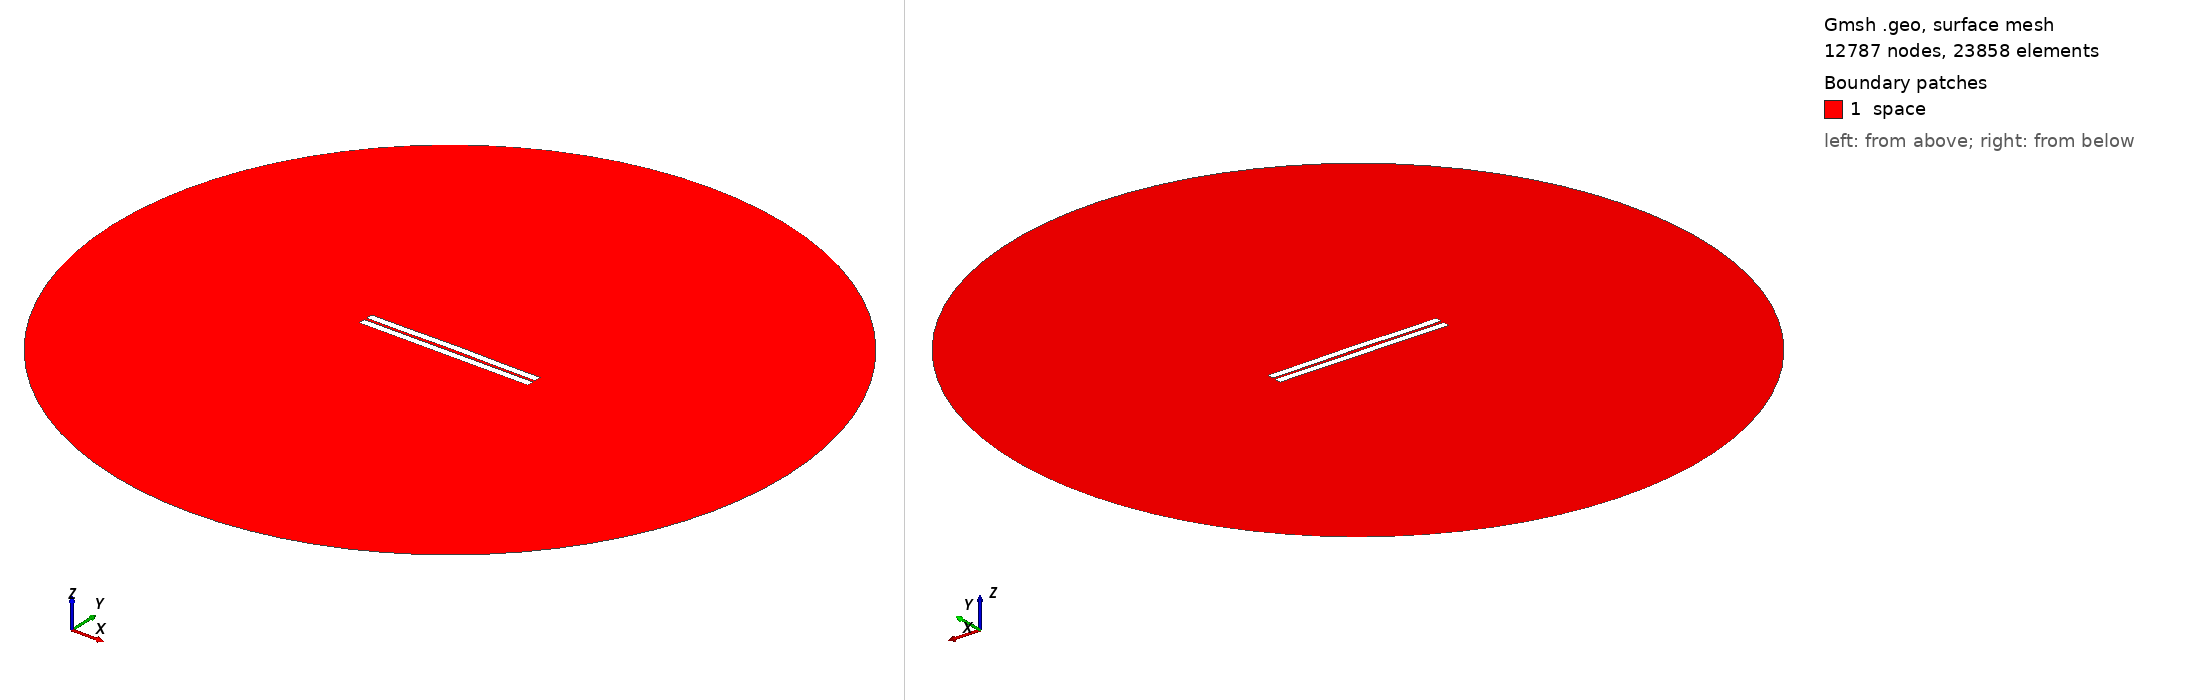

Gmsh geometry script, surface-meshed: 12787 nodes, 23858 surface elements. Boundary patches (legend numbers): 1 space. Left view from above one corner, right view from below the opposite corner. Legend entries are the model's physical surfaces. The drawing asked Gmsh for element sizes between 1% and 20% of the model's largest extent; the script's own settings can give other sizes.

=== 362.geo (drawn) ===
//---------------------------------------
// Geometry kernel
//---------------------------------------

SetFactory("OpenCASCADE");



//---------------------------------------
// Parameters of the geometry
//---------------------------------------

// Overetch of the upper plate
overetch = 0.0;

// Distance between the plates
distance = 1.5;

// Discretization over the x axis (for the deformation)
nx = 50; 

// Length of the plate
L = 100 - overetch; 

// Number of modes
n = 4; 

// 1st mode coefficient
coeff(1) = 0.0;
beta(1) = 0.596864 * 3.1415926535 / L;

// 2nd mode coefficient
coeff(2) = 0.15;
beta(2) = 1.49418 * 3.1415926535 / L;

// 3rd mode coefficient
coeff(3) = 0.0;
beta(3) = 2.50025 * 3.1415926535 / L;

// 4th mode coefficient
coeff(4) = -0.075;
beta(4) = 3.49999 * 3.1415926535 / L;



//---------------------------------------
// Upper plate (deformed rectangle)
//---------------------------------------

// Coordiantes of the upper plate
xmin = -50;
xmax = 50 - overetch;

// Height of the upper plate
yheight = 4 - 2 * overetch;

// Indexes of the points
UpperID[] = {};
LowerID[] = {};
LeftID[] = {};
RightID[] = {};

// Point index
p = 1;

// Horizontal edges
For i In {1:nx}
    x = xmin + (i-1)*(xmax - xmin)/(nx-1);

    y_bottom = distance / 2 + overetch;
    For j In {1:n}
        C = (Cosh(beta(j)*L) + Cos(beta(j)*L)) / (Sinh(beta(j)*L) + Sin(beta(j)*L));
        y_bottom  = y_bottom + coeff(j) * (Cosh(beta(j)*(x+50)) - Cos(beta(j)*(x+50)) - C * (Sinh(beta(j)*(x+50)) - Sin(beta(j)*(x+50))));
    EndFor

    y_top = y_bottom + yheight;

    Point(p) = {x, y_top, 0, 1.0};
    UpperID[i] = p;
    p = p + 1;

    Point(p) = {x, y_bottom, 0, 1.0};
    LowerID[i] = p;
    p = p + 1;
EndFor

// Create point lists
UpperPts[] = {}; LowerPts[] = {};
For i In {1:nx}
  UpperPts[] += {UpperID[i]};
  LowerPts[] += {LowerID[i]};
EndFor

// Build splines
Spline(1) = {UpperPts[]};
Spline(2) = {LowerPts[]};
Line(3) = {LowerPts[nx-1], UpperPts[nx-1]};
Line(4) = {LowerPts[0], UpperPts[0]};

// Build the plane surface
Curve Loop(1) = {2, 3, -1, -4};
Plane Surface(1) = {1};



//---------------------------------------
// Lower plate (rectangle)
//---------------------------------------

// Vertices
Point(1001) = {-50, -1, 0, 1.0};
Point(1002) = { 50, -1, 0, 1.0};
Point(1003) = { 50,  -5, 0, 1.0};
Point(1004) = {-50,  -5, 0, 1.0};

// Edges
Line(5) = {1001, 1002};
Line(6) = {1002, 1003};
Line(7) = {1003, 1004};
Line(8) = {1004, 1001};

// Plane surface
Line Loop(2) = {5, 6, 7, 8};
Plane Surface(2) = {2}; 



//---------------------------------------
// Outer (fictious) boundary
//---------------------------------------

// Points
Point(1005) = {0, 0, 0};       // Center
Point(1006) = {200, 0, 0};     // Start point
Point(1007) = {0, 200, 0};     // 90 degrees
Point(1008) = {-200, 0, 0};    // 180 degrees
Point(1009) = {0, -200, 0};    // 270 degrees

// Circle arcs (each needs start, center, end)
Circle(9) = {1006, 1005, 1007};
Circle(10) = {1007, 1005, 1008};
Circle(11) = {1008, 1005, 1009};
Circle(12) = {1009, 1005, 1006};

// Plane surface for the entire domain
Curve Loop(3) = {9, 10, 11, 12};
Surface(3) = {3};

// Subtract the plates from the whole domain to obtain the actual domain where we want to solve the equations
BooleanDifference{ Surface{3}; Delete; }{ Surface{1}; Surface{2}; Delete; }




//---------------------------------------
// Transfinite Lines/Curves
//---------------------------------------

// Set the number of points on the boundaries
r = 7;

// Plates
Transfinite Curve {1, 2} = 50*r Using Progression 1;
Transfinite Curve {3, 4} = 2*r Using Progression 1;
Transfinite Line {5, 7} = 50*r Using Progression 1;
Transfinite Line {6, 8} = 2*r Using Progression 1;

// Outer boundary
Transfinite Line {9, 10, 11, 12} = 20 Using Progression 1;



//---------------------------------------
// Physical groups
//---------------------------------------                

// Physical curves (boundaries)
Physical Line("force_segment", 10) = {2};
Physical Line("upper_plate", 11) = {1, 3, 4};
Physical Line("lower_plate", 12) = {5, 6, 7, 8};
Physical Line("boundary", 20) = {9, 10, 11, 12};

// Physical Surfaces
Physical Surface("space", 30) = {3};



//---------------------------------------
// 6. Generate the Mesh
//---------------------------------------

// 2D mesh generation
Mesh 2;
